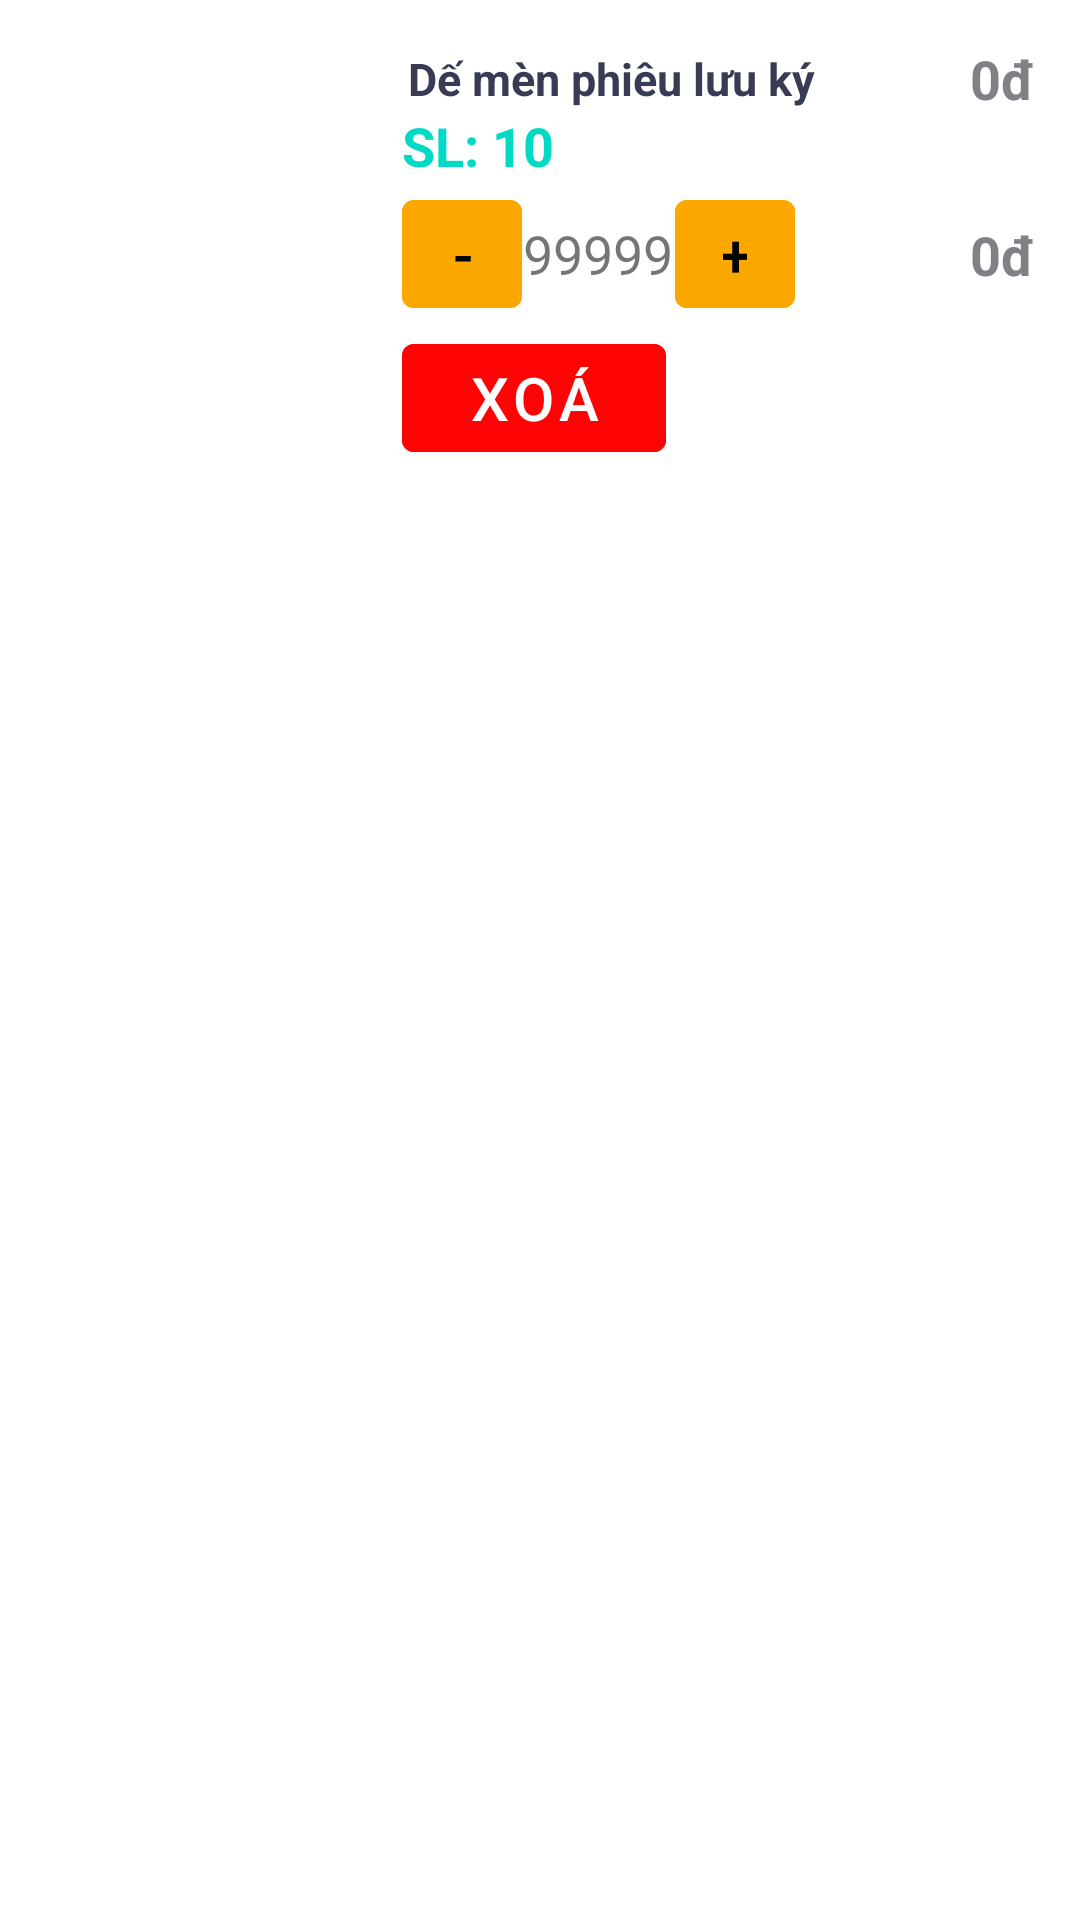

Android layout source for this screen:
<!-- AndroidManifest.xml: application theme Theme.Basic_Login -->
<!-- res/layout/layout_viewholder_cart.xml -->
<?xml version="1.0" encoding="utf-8"?>
<androidx.constraintlayout.widget.ConstraintLayout xmlns:android="http://schemas.android.com/apk/res/android"
    xmlns:app="http://schemas.android.com/apk/res-auto"
    xmlns:tools="http://schemas.android.com/tools"
    android:layout_width="match_parent"
    android:layout_height="wrap_content"
    android:paddingBottom="10dp">

    <ImageView
        android:id="@+id/imgbook_viewholder_cart"
        android:layout_width="120dp"
        android:layout_height="140dp"
        android:layout_margin="4dp"
        android:paddingTop="5dp"
        android:scaleType="fitXY"
        app:layout_constraintStart_toStartOf="parent"
        app:layout_constraintTop_toTopOf="parent"
        app:srcCompat="@drawable/demen" />

    <TextView
        android:id="@+id/tv_title_viewholder_cart"
        android:layout_width="150dp"
        android:layout_height="wrap_content"
        android:layout_marginStart="12dp"
        android:layout_marginTop="16dp"
        android:text="Dế mèn phiêu lưu ký"
        android:textColor="#373b54"
        android:textSize="15sp"
        android:textStyle="bold"
        app:layout_constraintStart_toEndOf="@+id/imgbook_viewholder_cart"
        app:layout_constraintTop_toTopOf="parent" />

    <TextView
        android:id="@+id/tv_gia1_viewholder_cart"
        android:layout_width="wrap_content"
        android:layout_height="wrap_content"
        android:layout_gravity="left"
        android:paddingRight="15dp"
        android:text="0đ"
        android:textColor="#808187"
        android:textSize="18sp"
        android:textStyle="bold"
        app:layout_constraintBottom_toBottomOf="@+id/tv_title_viewholder_cart"
        app:layout_constraintEnd_toEndOf="parent"
        app:layout_constraintTop_toTopOf="@+id/tv_title_viewholder_cart" />

    <TextView
        android:id="@+id/tv_soluongconlai_viewholder"
        android:layout_width="wrap_content"
        android:layout_height="wrap_content"
        android:layout_gravity="left"
        android:layout_marginLeft="10dp"
        android:text="SL: 10"
        android:textColor="@color/colorAccent"
        android:textSize="18sp"
        android:textStyle="bold"
        app:layout_constraintStart_toEndOf="@+id/imgbook_viewholder_cart"
        app:layout_constraintTop_toBottomOf="@+id/tv_title_viewholder_cart" />


    <LinearLayout
        android:id="@+id/linearLayout2"
        android:layout_width="wrap_content"
        android:layout_height="wrap_content"
        android:layout_marginLeft="10dp"
        android:orientation="horizontal"
        app:layout_constraintStart_toEndOf="@+id/imgbook_viewholder_cart"
        app:layout_constraintTop_toBottomOf="@+id/tv_soluongconlai_viewholder">

        <Button
            android:id="@+id/bt_minus_soluong_viewholder"
            android:layout_width="40dp"
            android:layout_height="wrap_content"
            android:backgroundTint="#FAA700"
            android:gravity="center"
            android:text="-"
            android:textColor="@color/black"
            android:textSize="20sp" />

        <TextView
            android:id="@+id/tv_soluong_viewholder"
            android:layout_width="51dp"
            android:layout_height="match_parent"
            android:backgroundTint="@color/white"
            android:gravity="center"
            android:text="99999"
            android:textSize="18dp" />

        <Button
            android:id="@+id/bt_add_soluong_viewholder"
            android:layout_width="40dp"
            android:layout_height="wrap_content"
            android:backgroundTint="#FAA700"
            android:gravity="center"
            android:text="+"
            android:textColor="@color/black"
            android:textSize="20sp" />

    </LinearLayout>

    <TextView
        android:id="@+id/tv_giasl_viewholder_cart"
        android:layout_width="wrap_content"
        android:layout_height="wrap_content"
        android:layout_gravity="left"
        android:paddingRight="15dp"
        android:text="0đ"
        android:textColor="#808187"
        android:textSize="18sp"
        android:textStyle="bold"
        app:layout_constraintBottom_toBottomOf="@+id/linearLayout2"
        app:layout_constraintEnd_toEndOf="parent"
        app:layout_constraintTop_toTopOf="@+id/linearLayout2" />

    <Button
        android:id="@+id/bt_remove_item_cart"
        android:layout_width="wrap_content"
        android:layout_height="wrap_content"
        android:layout_marginLeft="10dp"
        android:backgroundTint="#FD0303"
        android:gravity="center"
        android:text="Xoá"
        android:textColor="@color/white"
        android:textSize="20sp"
        app:layout_constraintStart_toEndOf="@+id/imgbook_viewholder_cart"
        app:layout_constraintTop_toBottomOf="@+id/linearLayout2" />
</androidx.constraintlayout.widget.ConstraintLayout>
<!-- resources referenced by this layout -->
<resources>
  <style name="Theme.Basic_Login" parent="Theme.MaterialComponents.Light.NoActionBar">
          
          <item name="colorPrimary">@color/colorPrimary</item>
          <item name="colorPrimaryDark">@color/colorPrimaryDark</item>
          <item name="colorOnPrimary">@color/white</item>
          <item name="colorAccent">@color/colorAccent</item>
          
          <item name="colorSecondary">@color/teal_200</item>
          <item name="colorSecondaryVariant">@color/teal_700</item>
          <item name="colorOnSecondary">@color/black</item>
          
          <item name="android:statusBarColor" tools:targetApi="l">?attr/colorPrimaryVariant</item>
          
      </style>
  <!-- not gathered from this repository: default colours our renderer supplied (Android Studio template values) -->
  <color name="teal_200">#FF03DAC5</color>
  <color name="teal_700">#FF018786</color>
  <color name="black">#FF000000</color>
  <color name="white">#FFFFFFFF</color>
  <color name="colorPrimary">#FF6200EE</color>
  <color name="colorPrimaryDark">#FF3700B3</color>
  <color name="colorAccent">#FF03DAC5</color>
</resources>
